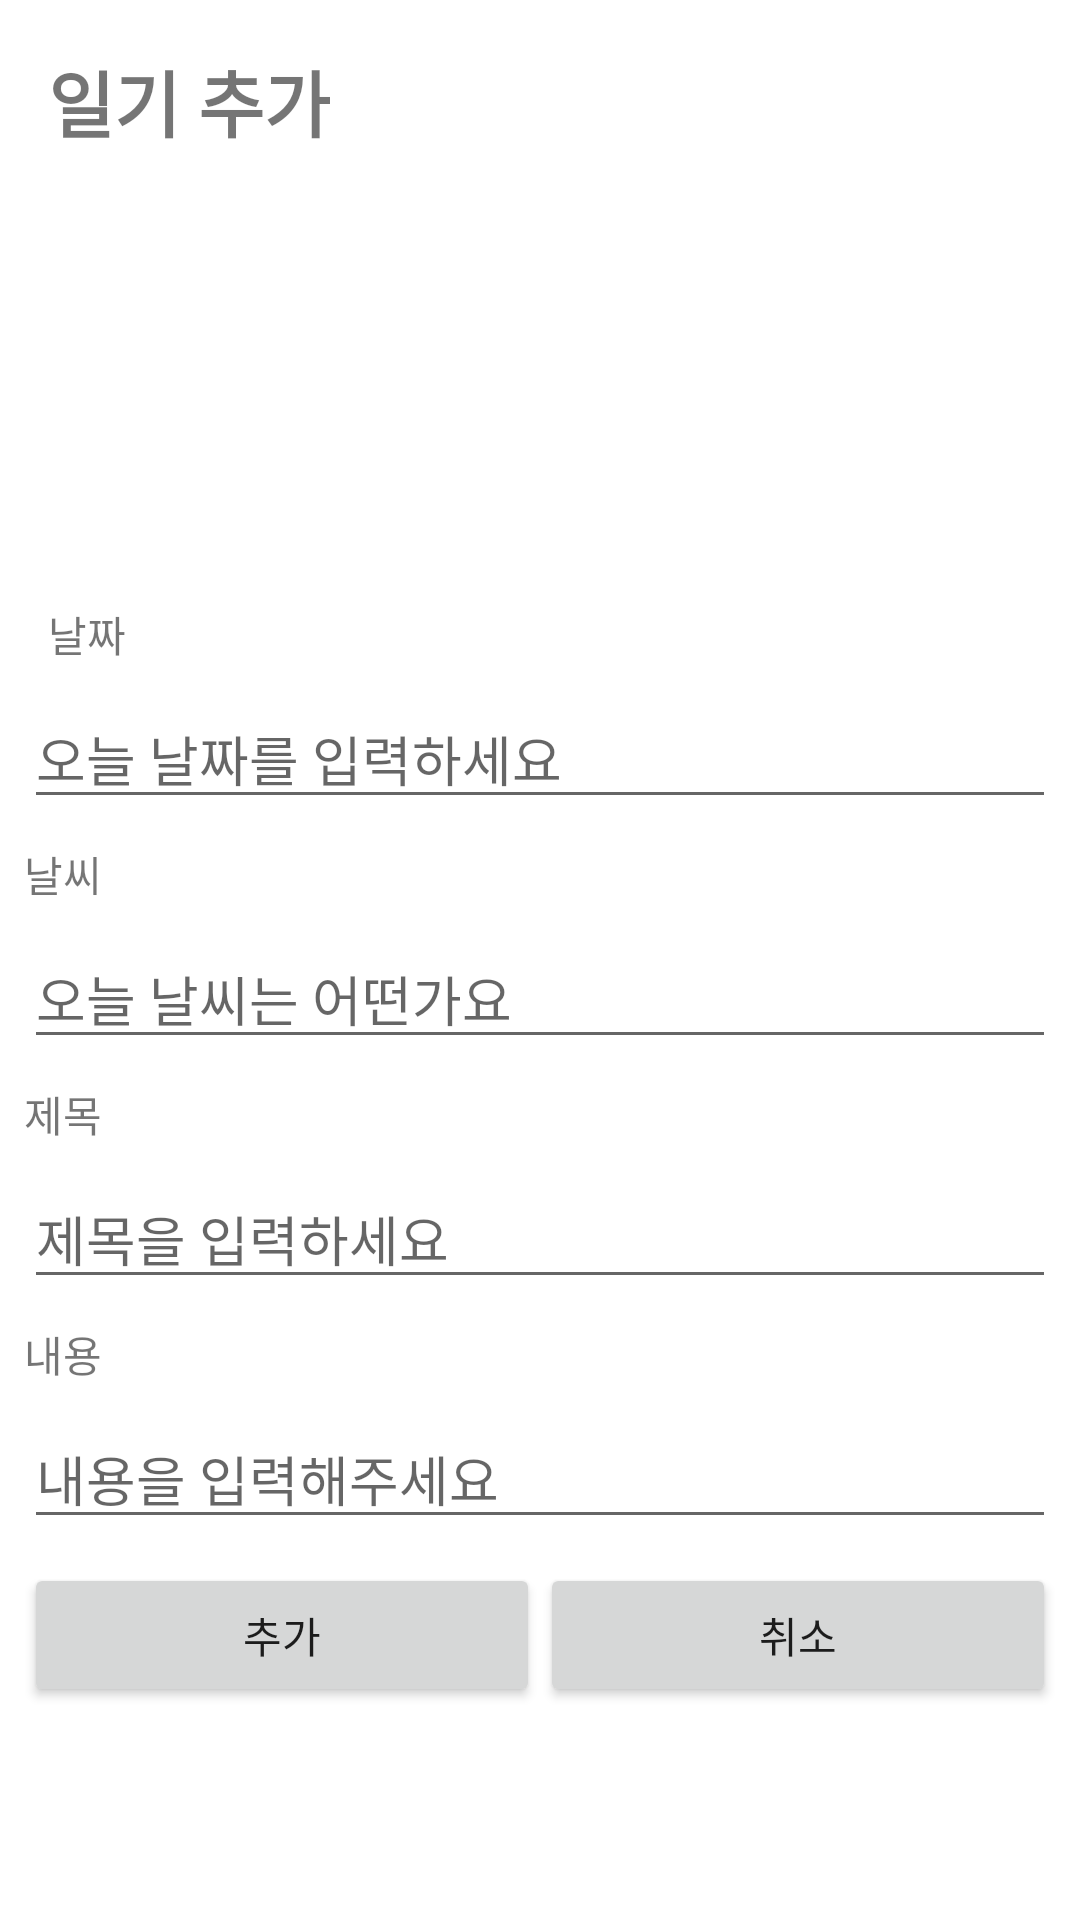

Here is an Android app screen rendered from its layout file. Give the layout XML and the strings, colors and styles it references.
<!-- AndroidManifest.xml: application theme Theme.FinalReport_01_20210788 -->
<!-- res/layout/activity_add.xml -->
<?xml version="1.0" encoding="utf-8"?>
<androidx.constraintlayout.widget.ConstraintLayout xmlns:android="http://schemas.android.com/apk/res/android"
    xmlns:app="http://schemas.android.com/apk/res-auto"
    xmlns:tools="http://schemas.android.com/tools"
    android:layout_width="match_parent"
    android:layout_height="match_parent"
    tools:context=".AddActivity">

    <TextView
        android:id="@+id/textView2"
        android:layout_width="wrap_content"
        android:layout_height="wrap_content"
        android:layout_marginStart="16dp"
        android:layout_marginTop="16dp"
        android:text="일기 추가"
        android:textSize="24sp"
        android:textStyle="bold"
        app:layout_constraintStart_toStartOf="parent"
        app:layout_constraintTop_toTopOf="parent" />

    <ImageView
        android:id="@+id/ivPhoto"
        android:layout_width="90dp"
        android:layout_height="90dp"
        android:layout_marginBottom="560dp"
        app:layout_constraintBottom_toBottomOf="parent"
        app:layout_constraintEnd_toEndOf="parent"
        app:layout_constraintStart_toStartOf="parent"
        app:layout_constraintTop_toBottomOf="@+id/textView2"
        app:srcCompat="@drawable/ic_launcher_background" />

    <TextView
        android:id="@+id/textView3"
        android:layout_width="wrap_content"
        android:layout_height="wrap_content"
        android:layout_marginStart="16dp"
        android:layout_marginTop="150dp"
        android:text="날짜"
        app:layout_constraintStart_toStartOf="parent"
        app:layout_constraintTop_toBottomOf="@+id/textView2" />

    <EditText
        android:id="@+id/etDate"
        android:layout_width="0dp"
        android:layout_height="wrap_content"
        android:layout_marginStart="8dp"
        android:layout_marginTop="8dp"
        android:layout_marginEnd="8dp"
        android:ems="10"
        android:hint="오늘 날짜를 입력하세요"
        android:inputType="text"
        app:layout_constraintEnd_toEndOf="parent"
        app:layout_constraintStart_toStartOf="parent"
        app:layout_constraintTop_toBottomOf="@+id/textView3" />

    <TextView
        android:id="@+id/textView4"
        android:layout_width="wrap_content"
        android:layout_height="wrap_content"
        android:layout_marginStart="8dp"
        android:layout_marginTop="8dp"
        android:text="날씨"
        app:layout_constraintStart_toStartOf="parent"
        app:layout_constraintTop_toBottomOf="@+id/etDate" />

    <EditText
        android:id="@+id/etWeather"
        android:layout_width="0dp"
        android:layout_height="wrap_content"
        android:layout_marginStart="8dp"
        android:layout_marginTop="8dp"
        android:layout_marginEnd="8dp"
        android:ems="10"
        android:hint="오늘 날씨는 어떤가요"
        android:inputType="text"
        app:layout_constraintEnd_toEndOf="parent"
        app:layout_constraintStart_toStartOf="parent"
        app:layout_constraintTop_toBottomOf="@+id/textView4" />

    <TextView
        android:id="@+id/textView5"
        android:layout_width="wrap_content"
        android:layout_height="wrap_content"
        android:layout_marginStart="8dp"
        android:layout_marginTop="8dp"
        android:text="제목"
        app:layout_constraintStart_toStartOf="parent"
        app:layout_constraintTop_toBottomOf="@+id/etWeather" />

    <EditText
        android:id="@+id/etTitle"
        android:layout_width="0dp"
        android:layout_height="wrap_content"
        android:layout_marginStart="8dp"
        android:layout_marginTop="8dp"
        android:layout_marginEnd="8dp"
        android:ems="10"
        android:hint="제목을 입력하세요"
        android:inputType="text"
        app:layout_constraintEnd_toEndOf="parent"
        app:layout_constraintStart_toStartOf="parent"
        app:layout_constraintTop_toBottomOf="@+id/textView5" />

    <TextView
        android:id="@+id/textView6"
        android:layout_width="wrap_content"
        android:layout_height="wrap_content"
        android:layout_marginStart="8dp"
        android:layout_marginTop="8dp"
        android:text="내용"
        app:layout_constraintStart_toStartOf="parent"
        app:layout_constraintTop_toBottomOf="@+id/etTitle" />

    <EditText
        android:id="@+id/etContent"
        android:layout_width="0dp"
        android:layout_height="wrap_content"
        android:layout_marginStart="8dp"
        android:layout_marginTop="8dp"
        android:layout_marginEnd="8dp"
        android:ems="10"
        android:hint="내용을 입력해주세요"
        android:inputType="text"
        app:layout_constraintEnd_toEndOf="parent"
        app:layout_constraintStart_toStartOf="parent"
        app:layout_constraintTop_toBottomOf="@+id/textView6" />

    <LinearLayout
        android:layout_width="0dp"
        android:layout_height="wrap_content"
        android:layout_marginStart="8dp"
        android:layout_marginTop="8dp"
        android:layout_marginEnd="8dp"
        android:orientation="horizontal"
        app:layout_constraintEnd_toEndOf="parent"
        app:layout_constraintStart_toStartOf="parent"
        app:layout_constraintTop_toBottomOf="@+id/etContent">

        <Button
            android:id="@+id/btnSave"
            style="@style/Widget.AppCompat.Button"
            android:layout_width="wrap_content"
            android:layout_height="wrap_content"
            android:layout_weight="1"
            android:text="추가" />

        <Button
            android:id="@+id/btnCancel"
            style="@style/Widget.AppCompat.Button"
            android:layout_width="wrap_content"
            android:layout_height="wrap_content"
            android:layout_weight="1"
            android:text="취소" />
    </LinearLayout>
</androidx.constraintlayout.widget.ConstraintLayout>
<!-- resources referenced by this layout -->
<resources>
  <style name="Theme.FinalReport_01_20210788" parent="Theme.MaterialComponents.DayNight.DarkActionBar">
          
          <item name="colorPrimary">@color/purple_500</item>
          <item name="colorPrimaryVariant">@color/purple_700</item>
          <item name="colorOnPrimary">@color/white</item>
          
          <item name="colorSecondary">@color/teal_200</item>
          <item name="colorSecondaryVariant">@color/teal_700</item>
          <item name="colorOnSecondary">@color/black</item>
          
          <item name="android:statusBarColor">?attr/colorPrimaryVariant</item>
          
      </style>
  <!-- not gathered from this repository: default colours our renderer supplied (Android Studio template values) -->
  <color name="purple_500">#FF6200EE</color>
  <color name="purple_700">#FF3700B3</color>
  <color name="teal_200">#FF03DAC5</color>
  <color name="teal_700">#FF018786</color>
  <color name="black">#FF000000</color>
  <color name="white">#FFFFFFFF</color>
</resources>
